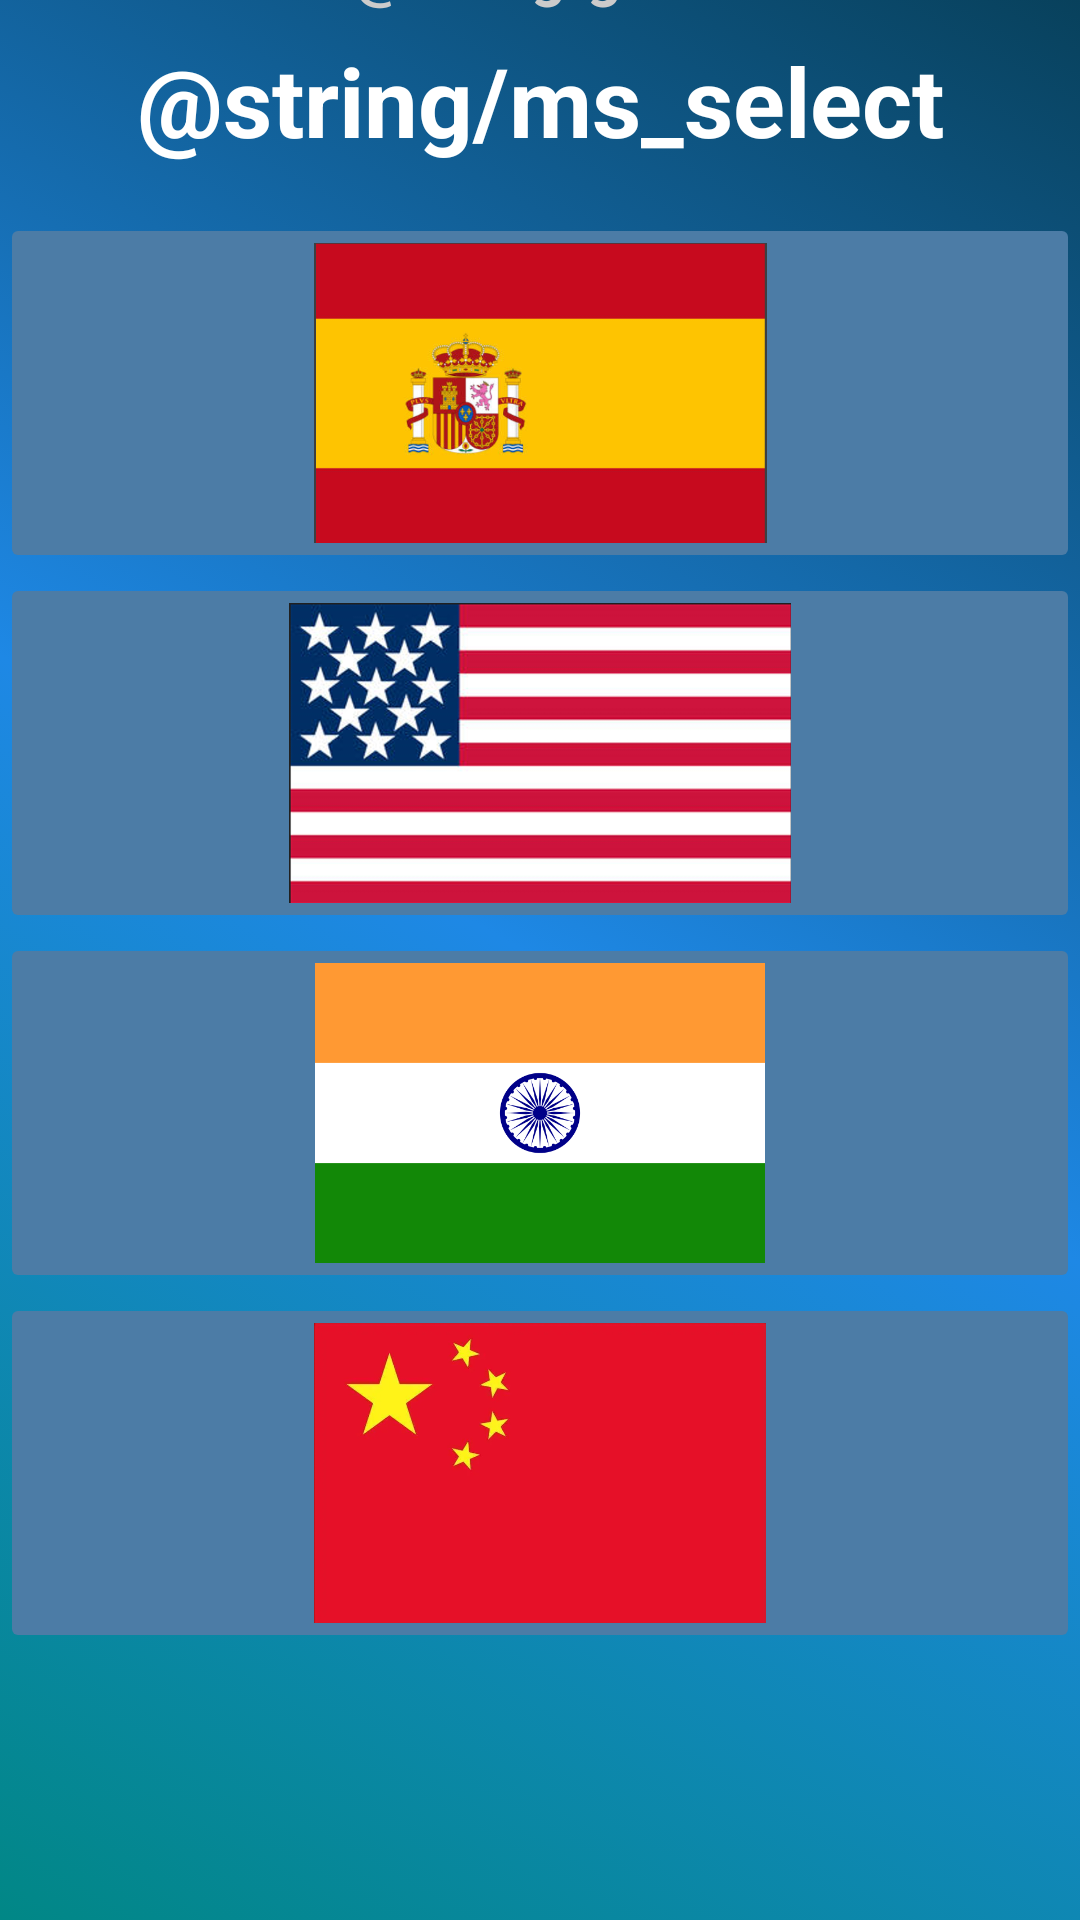

The Android layout XML behind this screen, and the referenced resources:
<!-- AndroidManifest.xml: application theme Theme.TuEmpleo -->
<!-- res/layout/activity_tr.xml -->
<?xml version="1.0" encoding="utf-8"?>
<androidx.constraintlayout.widget.ConstraintLayout xmlns:android="http://schemas.android.com/apk/res/android"
    xmlns:app="http://schemas.android.com/apk/res-auto"
    xmlns:tools="http://schemas.android.com/tools"
    android:layout_width="match_parent"
    android:layout_height="wrap_content"
    android:background="@drawable/black_background"
    tools:context=".TrActivity">

    <ScrollView
        android:layout_width="match_parent"
        android:layout_height="735dp"
        app:layout_constraintBottom_toBottomOf="parent"
        app:layout_constraintEnd_toEndOf="parent"
        app:layout_constraintStart_toStartOf="parent"
        app:layout_constraintTop_toTopOf="parent">

        <LinearLayout
            android:layout_width="match_parent"
            android:layout_height="match_parent"
            android:layout_weight="1"
            android:orientation="vertical">

            <androidx.constraintlayout.widget.ConstraintLayout
                android:layout_width="match_parent"
                android:layout_height="match_parent">

                <TextView
                    android:id="@+id/tv_lenguage"
                    android:layout_width="wrap_content"
                    android:layout_height="wrap_content"
                    android:layout_marginTop="24dp"
                    android:text="@string/greet"
                    android:textColor="@color/gray"
                    android:textSize="20sp"
                    android:textStyle="bold"
                    app:layout_constraintEnd_toEndOf="parent"
                    app:layout_constraintHorizontal_bias="0.5"
                    app:layout_constraintStart_toStartOf="parent"
                    app:layout_constraintTop_toTopOf="parent" />
            </androidx.constraintlayout.widget.ConstraintLayout>

            <androidx.constraintlayout.widget.ConstraintLayout
                android:layout_width="match_parent"
                android:layout_height="match_parent">

                <TextView
                    android:id="@+id/ms_select"
                    android:layout_width="wrap_content"
                    android:layout_height="wrap_content"
                    android:layout_marginTop="8dp"
                    android:layout_marginBottom="16dp"
                    android:text="@string/ms_select"
                    android:textColor="@color/white"
                    android:textSize="32sp"
                    android:textStyle="bold"
                    app:layout_constraintBottom_toBottomOf="parent"
                    app:layout_constraintEnd_toEndOf="parent"
                    app:layout_constraintHorizontal_bias="0.5"
                    app:layout_constraintStart_toStartOf="parent"
                    app:layout_constraintTop_toTopOf="parent" />
            </androidx.constraintlayout.widget.ConstraintLayout>

            <LinearLayout
                android:layout_width="match_parent"
                android:layout_height="wrap_content"
                android:layout_weight="1"
                android:orientation="vertical">

            </LinearLayout>

            <ImageButton
                android:id="@+id/btn_ln_es"
                android:layout_width="match_parent"
                android:layout_height="120dp"
                android:layout_weight="1"
                android:backgroundTint="@color/nose"
                android:scaleType="centerInside"
                android:src="@drawable/btn_ln_es" />

            <ImageButton
                android:id="@+id/btn_ln_en"
                android:layout_width="match_parent"
                android:layout_height="120dp"
                android:layout_weight="1"
                android:backgroundTint="@color/nose"
                android:scaleType="fitCenter"
                android:src="@drawable/btn_ln_en" />

            <ImageButton
                android:id="@+id/btn_ln_hi"
                android:layout_width="match_parent"
                android:layout_height="120dp"
                android:layout_weight="1"
                android:backgroundTint="@color/nose"
                android:scaleType="fitCenter"
                android:src="@drawable/btn_ln_hi" />

            <ImageButton
                android:id="@+id/btn_ln_zh"
                android:layout_width="match_parent"
                android:layout_height="120dp"
                android:layout_weight="1"
                android:backgroundTint="@color/nose"
                android:scaleType="fitCenter"
                android:src="@drawable/btn_ln_zh" />

        </LinearLayout>

    </ScrollView>
</androidx.constraintlayout.widget.ConstraintLayout>
<!-- resources referenced by this layout -->
<resources>
  <color name="gray">#CCCBCB</color>
  <color name="nose">#4C7CA6</color>
  <color name="white">#FFFFFFFF</color>
  <!-- drawable black_background (drawable) -->
  <?xml version="1.0" encoding="utf-8"?>
  <selector xmlns:android="http://schemas.android.com/apk/res/android">
      <item>
          <shape android:shape="rectangle">
              <gradient
                  android:startColor="@color/teal_700"
                  android:centerColor="@color/light_blue"
                  android:endColor="@color/n_beta_blue"
                  android:angle="45"
                  ></gradient>
          </shape>
      </item>
  </selector>
  <!-- drawable btn_ln_en: png bitmap (drawable, 123940 bytes) -->
  <!-- drawable btn_ln_es: png bitmap (drawable, 66778 bytes) -->
  <!-- drawable btn_ln_hi: png bitmap (drawable, 20232 bytes) -->
  <!-- drawable btn_ln_zh: png bitmap (drawable, 132560 bytes) -->
  <string name="greet">This is a test message</string>
  
      //mensajes home
  <string name="ms_select">Choose a lenguage</string>
  <style name="Theme.TuEmpleo" parent="Theme.MaterialComponents.DayNight.DarkActionBar">
          
          <item name="colorPrimary">@color/purple_500</item>
          <item name="colorPrimaryVariant">@color/purple_700</item>
          <item name="colorOnPrimary">@color/white</item>
          
          <item name="colorSecondary">@color/teal_200</item>
          <item name="colorSecondaryVariant">@color/teal_700</item>
          <item name="colorOnSecondary">@color/black</item>
          
          <item name="android:statusBarColor" tools:targetApi="l">?attr/colorPrimaryVariant</item>
          
      </style>
  <color name="teal_700">#FF018786</color>
  <color name="light_blue">#1e88e5</color>
  <color name="n_beta_blue">#08415C</color>
  <color name="purple_500">#FF6200EE</color>
  <color name="purple_700">#FF3700B3</color>
  <color name="teal_200">#FF03DAC5</color>
  <color name="black">#FF000000</color>
</resources>
